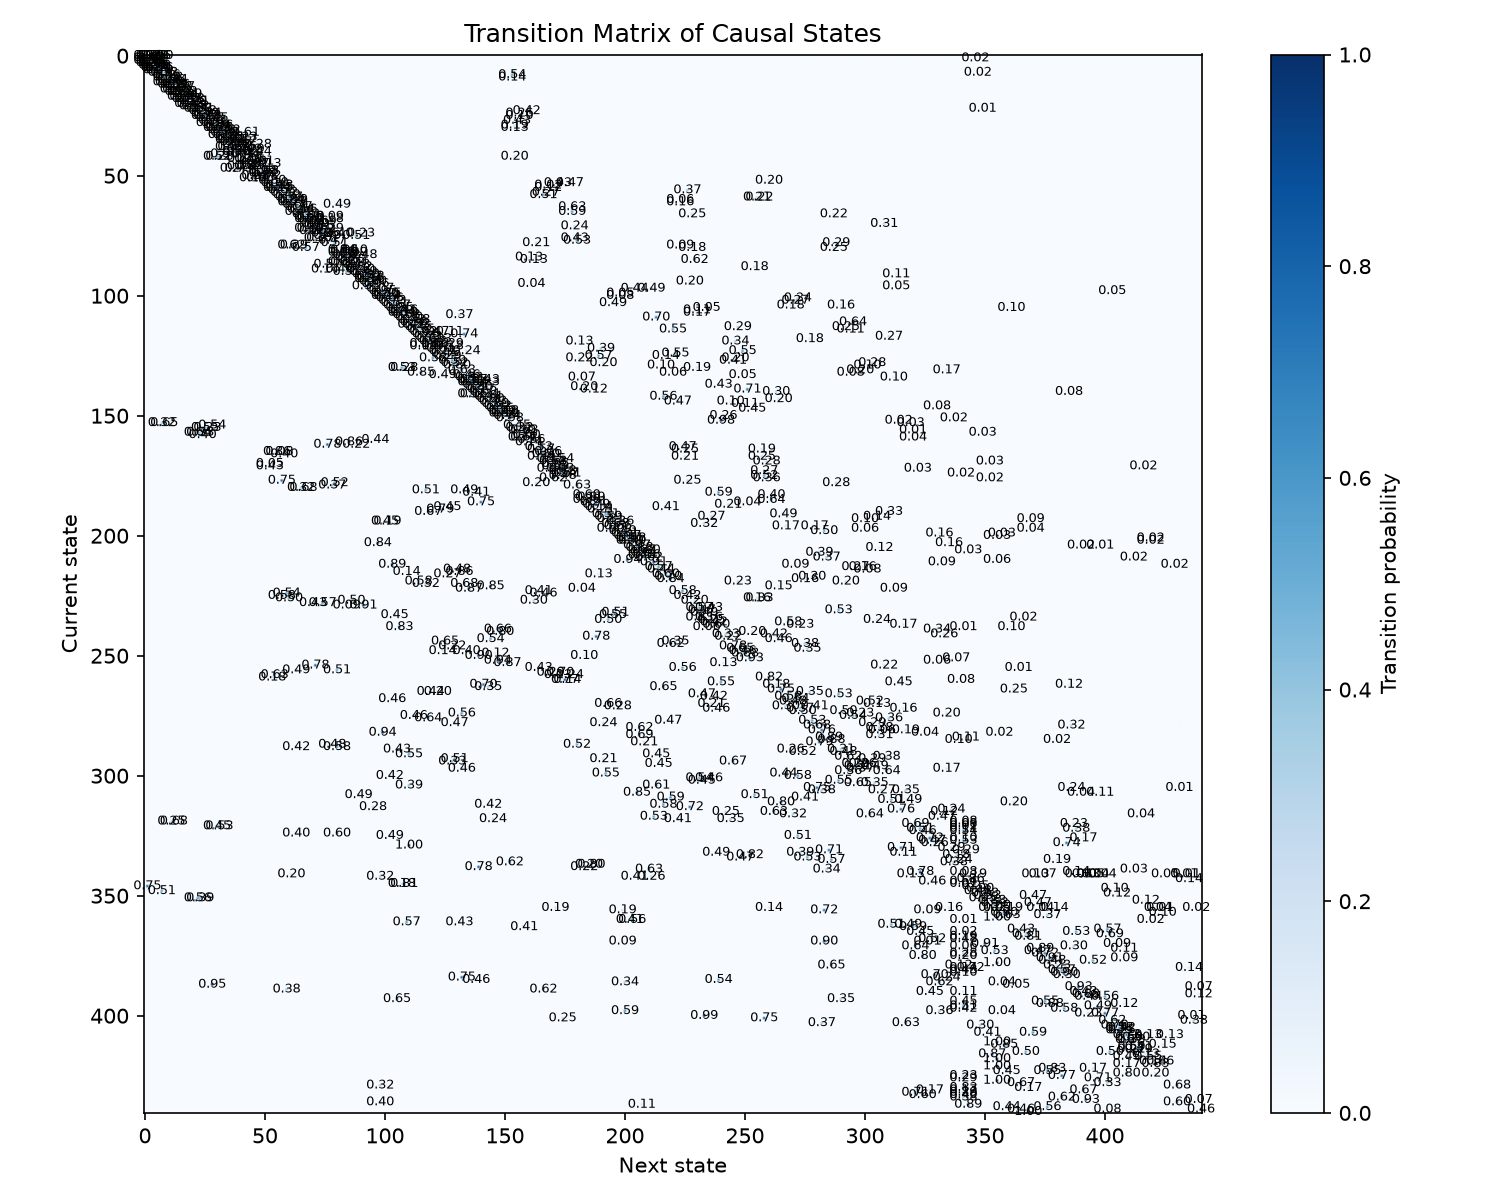

The table this chart was drawn from, first rows:
0, 1, 2, 3, 4, 5, 6
0.5275, 0.0, 0.0, 0.2069, 0.2645, 2.2022066110242464e-05, 0.001035
0.0, 0.5894, 0.0, 0.0, 0.2338, 0.1767, 0.0
0.0, 0.0, 0.2319, 0.0, 0.0, 0.0, 0.7681
0.2171, 0.0, 0.0, 0.5907, 0.0, 0.0, 0.1922
0.2245, 0.2048, 0.0, 0.0, 0.5707, 0.0, 0.0
0.0, 0.189, 0.0, 0.0, 0.0, 0.811, 0.0
0.01626, 0.0, 0.01319, 0.4672, 0.0, 0.0, 0.5033
